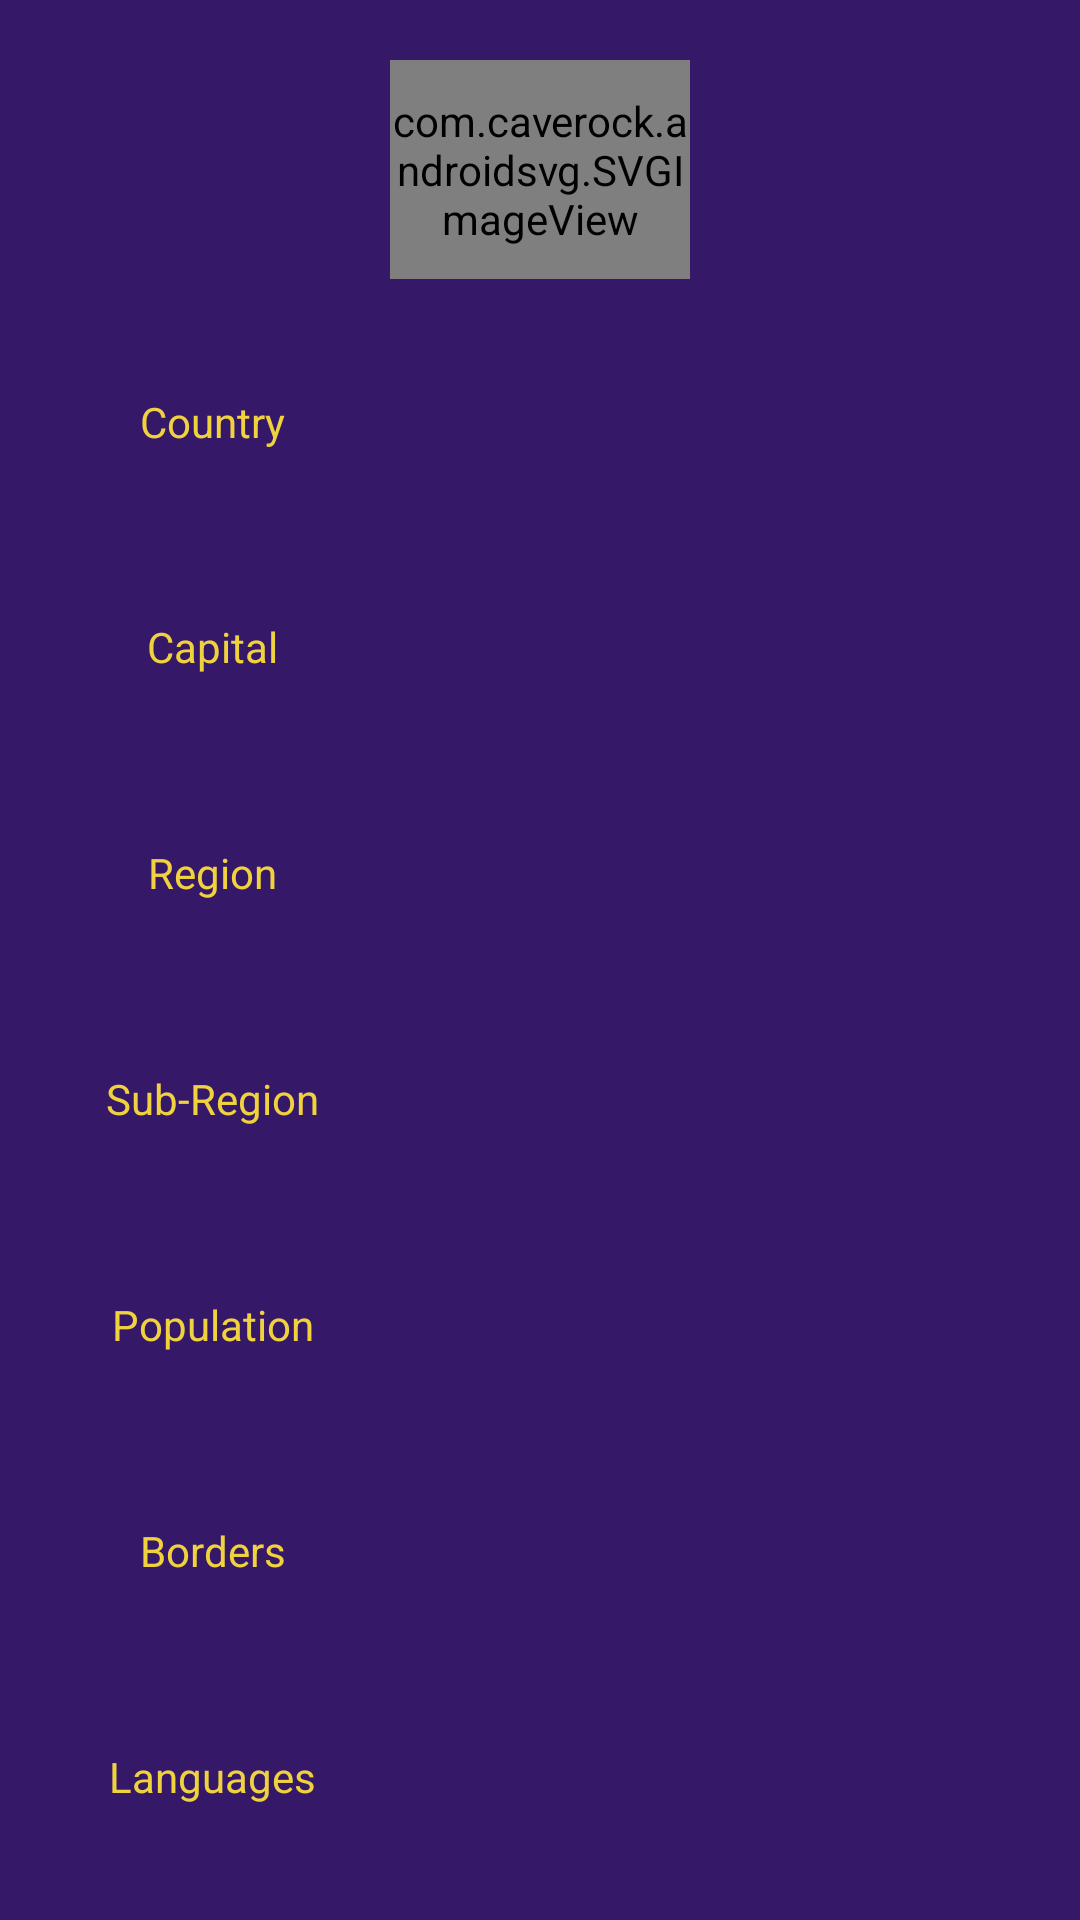

The Android layout XML behind this screen, and the referenced resources:
<!-- AndroidManifest.xml: application theme Theme.AsianCountries -->
<!-- res/layout/activity_main2.xml -->
<?xml version="1.0" encoding="utf-8"?>
<LinearLayout xmlns:android="http://schemas.android.com/apk/res/android"
    xmlns:app="http://schemas.android.com/apk/res-auto"
    xmlns:tools="http://schemas.android.com/tools"
    android:layout_width="match_parent"
    android:layout_height="match_parent"
    android:gravity="center"
    android:orientation="vertical"
    android:padding="10dp"
    android:background="#351868"
    tools:context=".MainActivity2">

    <com.caverock.androidsvg.SVGImageView
        android:id="@+id/flag"
        android:layout_width="100dp"
        android:layout_height="0dp"
        android:layout_weight="1"
        android:layout_margin="10dp"/>

    <LinearLayout
        android:layout_width="match_parent"
        android:layout_height="0dp"
        android:layout_margin="1dp"
        android:background="@drawable/light_violet"
        android:layout_weight="1" >
        <TextView
            android:layout_width="0dp"
            android:layout_height="match_parent"
            android:text="Country"
            android:textColor="#f0d23e"
            android:layout_margin="10dp"
            android:gravity="center"
            android:layout_weight="0.5"/>
        <TextView
            android:id="@+id/name"
            android:layout_width="0dp"
            android:layout_height="match_parent"
            android:textColor="#f0d23e"
            android:layout_margin="10dp"
            android:gravity="center"
            android:layout_weight="1"/>
    </LinearLayout>

    <LinearLayout
        android:layout_width="match_parent"
        android:layout_height="0dp"
        android:layout_margin="1dp"
        android:background="@drawable/light_violet"
        android:layout_weight="1" >
        <TextView
            android:layout_width="0dp"
            android:layout_height="match_parent"
            android:text="Capital"
            android:textColor="#f0d23e"
            android:layout_margin="10dp"
            android:gravity="center"
            android:layout_weight="0.5"/>
        <TextView
            android:id="@+id/capital"
            android:layout_width="0dp"
            android:layout_height="match_parent"
            android:textColor="#f0d23e"
            android:layout_margin="10dp"
            android:gravity="center"
            android:layout_weight="1"/>
    </LinearLayout>

    <LinearLayout
        android:layout_width="match_parent"
        android:layout_height="0dp"
        android:layout_margin="1dp"
        android:background="@drawable/light_violet"
        android:layout_weight="1" >
        <TextView
            android:layout_width="0dp"
            android:layout_height="match_parent"
            android:text="Region"
            android:textColor="#f0d23e"
            android:layout_margin="10dp"
            android:gravity="center"
            android:layout_weight="0.5"/>
        <TextView
            android:id="@+id/region"
            android:layout_width="0dp"
            android:layout_height="match_parent"
            android:textColor="#f0d23e"
            android:layout_margin="10dp"
            android:gravity="center"
            android:layout_weight="1"/>
    </LinearLayout>

    <LinearLayout
        android:layout_width="match_parent"
        android:layout_height="0dp"
        android:layout_margin="1dp"
        android:background="@drawable/light_violet"
        android:layout_weight="1" >
        <TextView
            android:layout_width="0dp"
            android:layout_height="match_parent"
            android:text="Sub-Region"
            android:textColor="#f0d23e"
            android:layout_margin="10dp"
            android:gravity="center"
            android:layout_weight="0.5"/>
        <TextView
            android:id="@+id/subregion"
            android:layout_width="0dp"
            android:layout_height="match_parent"
            android:textColor="#f0d23e"
            android:layout_margin="10dp"
            android:gravity="center"
            android:layout_weight="1"/>
    </LinearLayout>

    <LinearLayout
        android:layout_width="match_parent"
        android:layout_height="0dp"
        android:layout_margin="1dp"
        android:background="@drawable/light_violet"
        android:layout_weight="1" >
        <TextView
            android:layout_width="0dp"
            android:layout_height="match_parent"
            android:text="Population"
            android:textColor="#f0d23e"
            android:layout_margin="10dp"
            android:gravity="center"
            android:layout_weight="0.5"/>
        <TextView
            android:id="@+id/population"
            android:layout_width="0dp"
            android:layout_height="match_parent"
            android:textColor="#f0d23e"
            android:layout_margin="10dp"
            android:gravity="center"
            android:layout_weight="1"/>
    </LinearLayout>

    <LinearLayout
        android:layout_width="match_parent"
        android:layout_height="0dp"
        android:layout_margin="1dp"
        android:background="@drawable/light_violet"
        android:layout_weight="1" >
        <TextView
            android:layout_width="0dp"
            android:layout_height="match_parent"
            android:text="Borders"
            android:textColor="#f0d23e"
            android:layout_margin="10dp"
            android:gravity="center"
            android:layout_weight="0.5"/>
        <TextView
            android:id="@+id/borders"
            android:layout_width="0dp"
            android:layout_height="match_parent"
            android:textColor="#f0d23e"
            android:layout_margin="10dp"
            android:gravity="center"
            android:layout_weight="1"/>
    </LinearLayout>

    <LinearLayout
        android:layout_width="match_parent"
        android:layout_height="0dp"
        android:layout_margin="1dp"
        android:background="@drawable/light_violet"
        android:layout_weight="1" >
        <TextView
            android:layout_width="0dp"
            android:layout_height="match_parent"
            android:text="Languages"
            android:textColor="#f0d23e"
            android:layout_margin="10dp"
            android:gravity="center"
            android:layout_weight="0.5"/>
        <TextView
            android:id="@+id/languages"
            android:layout_width="0dp"
            android:layout_height="match_parent"
            android:textColor="#f0d23e"
            android:layout_margin="10dp"
            android:gravity="center"
            android:layout_weight="1"/>
    </LinearLayout>
</LinearLayout>
<!-- resources referenced by this layout -->
<resources>
  <style name="Theme.AsianCountries" parent="Theme.Design.NoActionBar">
          
          <item name="colorPrimary">@color/purple_500</item>
          <item name="colorPrimaryVariant">@color/purple_700</item>
          <item name="colorOnPrimary">@color/white</item>
          
          <item name="colorSecondary">@color/teal_200</item>
          <item name="colorSecondaryVariant">@color/teal_700</item>
          <item name="colorOnSecondary">@color/black</item>
          
          <item name="android:statusBarColor" tools:targetApi="l">?attr/colorPrimaryVariant</item>
          
      </style>
  <!-- not gathered from this repository: default colours our renderer supplied (Android Studio template values) -->
  <color name="purple_500">#FF6200EE</color>
  <color name="purple_700">#FF3700B3</color>
  <color name="teal_200">#FF03DAC5</color>
  <color name="teal_700">#FF018786</color>
  <color name="black">#FF000000</color>
  <color name="white">#FFFFFFFF</color>
</resources>
